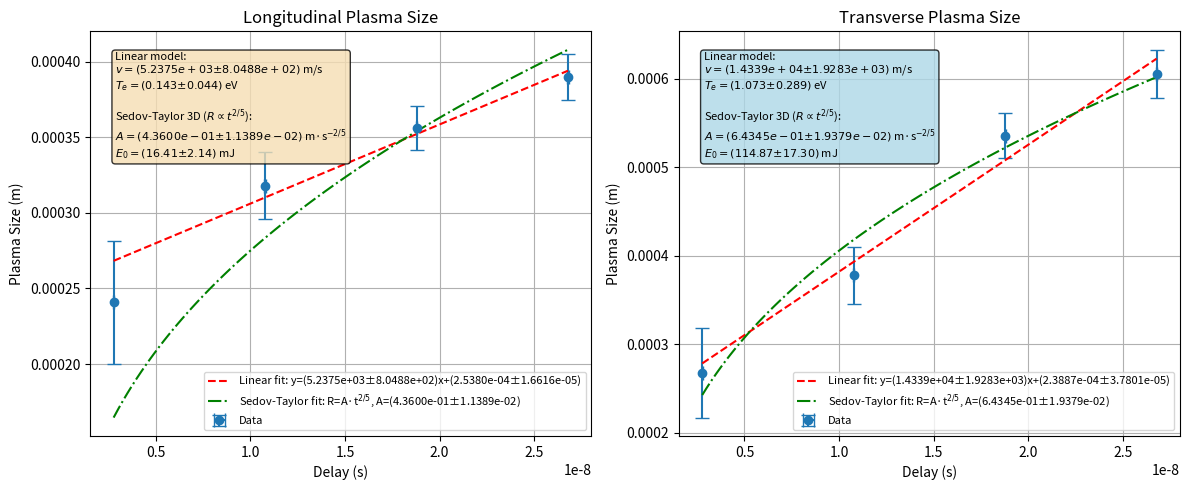

This chart was generated by the following Python code:
import numpy as np
import matplotlib.pyplot as plt
from scipy.constants import c, k as kb, m_p, eV
from scipy.optimize import curve_fit

needle_size_px = 1200
u_needle_size_px= 30
needle_size_m = 1.20e-3
u_needle_size_m = 0.02e-3

conversion_factor = needle_size_m / needle_size_px

plasma_size_longi_px = np.array([241,318,356,390])
u_plasma_size_longi_px = np.array([40,20,10,10])

plasma_size_transv_px = np.array([268,378,536,606])
u_plasma_size_transv_px = np.array([50,30,20,20])


plasma_size_longi_m= plasma_size_longi_px * conversion_factor
u_plasma_size_longi_m = plasma_size_longi_m * np.sqrt((u_plasma_size_longi_px / plasma_size_longi_px) ** 2 + (u_needle_size_px / needle_size_px) ** 2 + (u_needle_size_m / needle_size_m) ** 2)

plasma_size_transv_m= plasma_size_transv_px * conversion_factor
u_plasma_size_transv_m = plasma_size_transv_m * np.sqrt((u_plasma_size_transv_px / plasma_size_transv_px) ** 2 + (u_needle_size_px / needle_size_px) ** 2 + (u_needle_size_m / needle_size_m) ** 2)

delays_m = np.array([0.83,3.23,5.63,8.03])
u_delays_m = 0.01

delays_s = delays_m / c
u_delays_s = u_delays_m / c

# Constants for Sedov-Taylor model
rho0 = 1.225  # air density at STP (kg/m^3)
xi = 1.033  # Sedov-Taylor dimensionless constant for 3D spherical blast wave
mi = m_p  # assuming hydrogen plasma

# Sedov-Taylor fit function: R(t) = A * t^(2/5)
def sedov_taylor(t, A):
    return A * t**(2/5)

# Generate smooth curve for plotting
t_smooth = np.linspace(delays_s.min(), delays_s.max(), 100)

# Create figure with two subplots
fig, (ax1, ax2) = plt.subplots(1, 2, figsize=(12, 5))

# Plot longitudinal size
ax1.errorbar(delays_s, plasma_size_longi_m, yerr=u_plasma_size_longi_m, xerr=u_delays_s, fmt='o', capsize=5, label='Data')

# Linear fit
coeffs_longi, cov_longi = np.polyfit(delays_s, plasma_size_longi_m, 1, w=1/u_plasma_size_longi_m, cov=True)
u_coeffs_longi = np.sqrt(np.diag(cov_longi))
fit_longi = np.poly1d(coeffs_longi)
ax1.plot(delays_s, fit_longi(delays_s), 'r--', label=f'Linear fit: y=({coeffs_longi[0]:.4e}±{u_coeffs_longi[0]:.4e})x+({coeffs_longi[1]:.4e}±{u_coeffs_longi[1]:.4e})')

# Sedov-Taylor fit for longitudinal: R(t) = A * t^(2/5)
popt_sedov_longi, pcov_sedov_longi = curve_fit(sedov_taylor, delays_s, plasma_size_longi_m, 
                                                sigma=u_plasma_size_longi_m, absolute_sigma=True)
u_popt_sedov_longi = np.sqrt(np.diag(pcov_sedov_longi))
A_sedov_longi = popt_sedov_longi[0]
u_A_sedov_longi = u_popt_sedov_longi[0]

# Calculate laser energy from longitudinal Sedov-Taylor coefficient
Es_J_longi = rho0 * (A_sedov_longi / xi)**5
u_Es_J_longi = Es_J_longi * 5 * (u_A_sedov_longi / A_sedov_longi)
Es_mJ_longi = Es_J_longi * 1e3
u_Es_mJ_longi = u_Es_J_longi * 1e3

# Plot Sedov-Taylor fit
ax1.plot(t_smooth, sedov_taylor(t_smooth, A_sedov_longi), 'g-.', 
         label=f'Sedov-Taylor fit: R=A·t$^{{2/5}}$, A=({A_sedov_longi:.4e}±{u_A_sedov_longi:.4e})')

ax1.set_xlabel('Delay (s)')
ax1.set_ylabel('Plasma Size (m)')
ax1.set_title('Longitudinal Plasma Size')
ax1.legend(fontsize=8)
ax1.grid(True)

# Calculate expansion speed and temperature
v_expansion = coeffs_longi[0]  # m/s
u_v_expansion = u_coeffs_longi[0]  # uncertainty in m/s
Te = (v_expansion**2 * mi) / (2 * kb)
u_Te = Te * (2 * u_v_expansion / v_expansion)  # propagated uncertainty
Te_eV = Te * kb / eV
u_Te_eV = u_Te * kb / eV

# Add text box with results to longitudinal plot
textstr = f'Linear model:\n$v = ({v_expansion:.4e} ± {u_v_expansion:.4e})$ m/s\n$T_e = ({Te_eV:.3f} ± {u_Te_eV:.3f})$ eV\n\nSedov-Taylor 3D ($R \\propto t^{{2/5}}$):\n$A = ({A_sedov_longi:.4e} ± {u_A_sedov_longi:.4e})$ m·s$^{{-2/5}}$\n$E_0 = ({Es_mJ_longi:.2f} ± {u_Es_mJ_longi:.2f})$ mJ'
props = dict(boxstyle='round', facecolor='wheat', alpha=0.8)
ax1.text(0.05, 0.95, textstr, transform=ax1.transAxes, fontsize=8,
        verticalalignment='top', bbox=props)

# Plot transverse size
ax2.errorbar(delays_s, plasma_size_transv_m, yerr=u_plasma_size_transv_m, xerr=u_delays_s, fmt='o', capsize=5, label='Data')

# Linear fit
coeffs_transv, cov_transv = np.polyfit(delays_s, plasma_size_transv_m, 1, w=1/u_plasma_size_transv_m, cov=True)
u_coeffs_transv = np.sqrt(np.diag(cov_transv))
fit_transv = np.poly1d(coeffs_transv)
ax2.plot(delays_s, fit_transv(delays_s), 'r--', label=f'Linear fit: y=({coeffs_transv[0]:.4e}±{u_coeffs_transv[0]:.4e})x+({coeffs_transv[1]:.4e}±{u_coeffs_transv[1]:.4e})')

# Sedov-Taylor fit
popt_sedov, pcov_sedov = curve_fit(sedov_taylor, delays_s, plasma_size_transv_m, 
                                    sigma=u_plasma_size_transv_m, absolute_sigma=True)
u_popt_sedov = np.sqrt(np.diag(pcov_sedov))
A_sedov = popt_sedov[0]
u_A_sedov = u_popt_sedov[0]

# Calculate laser energy from transverse Sedov-Taylor coefficient
Es_J = rho0 * (A_sedov / xi)**5
u_Es_J = Es_J * 5 * (u_A_sedov / A_sedov)  # propagated uncertainty
Es_mJ = Es_J * 1e3
u_Es_mJ = u_Es_J * 1e3

# Plot Sedov-Taylor fit
ax2.plot(t_smooth, sedov_taylor(t_smooth, A_sedov), 'g-.', 
         label=f'Sedov-Taylor fit: R=A·t$^{{2/5}}$, A=({A_sedov:.4e}±{u_A_sedov:.4e})')

ax2.set_xlabel('Delay (s)')
ax2.set_ylabel('Plasma Size (m)')
ax2.set_title('Transverse Plasma Size')
ax2.legend(fontsize=8)
ax2.grid(True)

# Calculate transverse expansion speed and temperature
v_expansion_transv = coeffs_transv[0]  # m/s
u_v_expansion_transv = u_coeffs_transv[0]  # uncertainty in m/s
Te_transv = (v_expansion_transv**2 * mi) / (2 * kb)
u_Te_transv = Te_transv * (2 * u_v_expansion_transv / v_expansion_transv)  # propagated uncertainty
Te_transv_eV = Te_transv * kb / eV
u_Te_transv_eV = u_Te_transv * kb / eV

# Add text box with results to transverse plot
textstr_transv = f'Linear model:\n$v = ({v_expansion_transv:.4e} ± {u_v_expansion_transv:.4e})$ m/s\n$T_e = ({Te_transv_eV:.3f} ± {u_Te_transv_eV:.3f})$ eV\n\nSedov-Taylor 3D ($R \\propto t^{{2/5}}$):\n$A = ({A_sedov:.4e} ± {u_A_sedov:.4e})$ m·s$^{{-2/5}}$\n$E_0 = ({Es_mJ:.2f} ± {u_Es_mJ:.2f})$ mJ'
props_transv = dict(boxstyle='round', facecolor='lightblue', alpha=0.8)
ax2.text(0.05, 0.95, textstr_transv, transform=ax2.transAxes, fontsize=8,
        verticalalignment='top', bbox=props_transv)

# Calculate geometric mean temperature (equivalent isotropic temperature)
Te_geom = (Te * Te_transv**2)**(1/3)
u_Te_geom = Te_geom * (1/3) * np.sqrt((u_Te/Te)**2 + 4*(u_Te_transv/Te_transv)**2)
Te_geom_eV = Te_geom * kb / eV
u_Te_geom_eV = u_Te_geom * kb / eV

# Calculate anisotropy ratio
anisotropy_ratio = Te_transv / Te
u_anisotropy_ratio = anisotropy_ratio * np.sqrt((u_Te_transv/Te_transv)**2 + (u_Te/Te)**2)

plt.tight_layout()

# Print results to console
print(f"\n=== Plasma Expansion Analysis ===")
print(f"\nLongitudinal expansion:")
print(f"  Linear model:")
print(f"    Expansion speed: ({v_expansion:.4e} ± {u_v_expansion:.4e}) m/s")
print(f"    Plasma temperature (assuming H+ ions):")
print(f"      Te = ({Te:.4e} ± {u_Te:.4e}) K")
print(f"      Te = ({Te_eV:.4f} ± {u_Te_eV:.4f}) eV")
print(f"  Sedov-Taylor model (3D spherical, R ∝ t^(2/5)):")
print(f"    Coefficient A: ({A_sedov_longi:.4e} ± {u_A_sedov_longi:.4e}) m·s^(-2/5)")
print(f"    Laser energy E₀: ({Es_mJ_longi:.2f} ± {u_Es_mJ_longi:.2f}) mJ")
print(f"\nTransverse expansion:")
print(f"  Linear model:")
print(f"    Expansion speed: ({v_expansion_transv:.4e} ± {u_v_expansion_transv:.4e}) m/s")
print(f"    Plasma temperature (assuming H+ ions):")
print(f"      Te = ({Te_transv:.4e} ± {u_Te_transv:.4e}) K")
print(f"      Te = ({Te_transv_eV:.4f} ± {u_Te_transv_eV:.4f}) eV")
print(f"  Sedov-Taylor model (3D spherical, R ∝ t^(2/5)):")
print(f"    Coefficient A: ({A_sedov:.4e} ± {u_A_sedov:.4e}) m·s^(-2/5)")
print(f"    Laser energy E₀: ({Es_mJ:.2f} ± {u_Es_mJ:.2f}) mJ")
print(f"\nSedov-Taylor energy comparison:")
print(f"  From longitudinal: ({Es_mJ_longi:.2f} ± {u_Es_mJ_longi:.2f}) mJ")
print(f"  From transverse:   ({Es_mJ:.2f} ± {u_Es_mJ:.2f}) mJ")
print(f"  (Note: ξ={xi}, ρ₀={rho0} kg/m³ for 3D spherical blast wave with γ=1.4)")
print(f"\nGeometric mean temperature (equivalent isotropic):")
print(f"  Te_geom = (Te_long * Te_transv^2)^(1/3)")
print(f"  Te_geom = ({Te_geom:.4e} ± {u_Te_geom:.4e}) K")
print(f"  Te_geom = ({Te_geom_eV:.4f} ± {u_Te_geom_eV:.4f}) eV")
print(f"\nAnisotropy ratio:")
print(f"  Te_transv / Te_long = {anisotropy_ratio:.3f} ± {u_anisotropy_ratio:.3f}")

plt.show()
